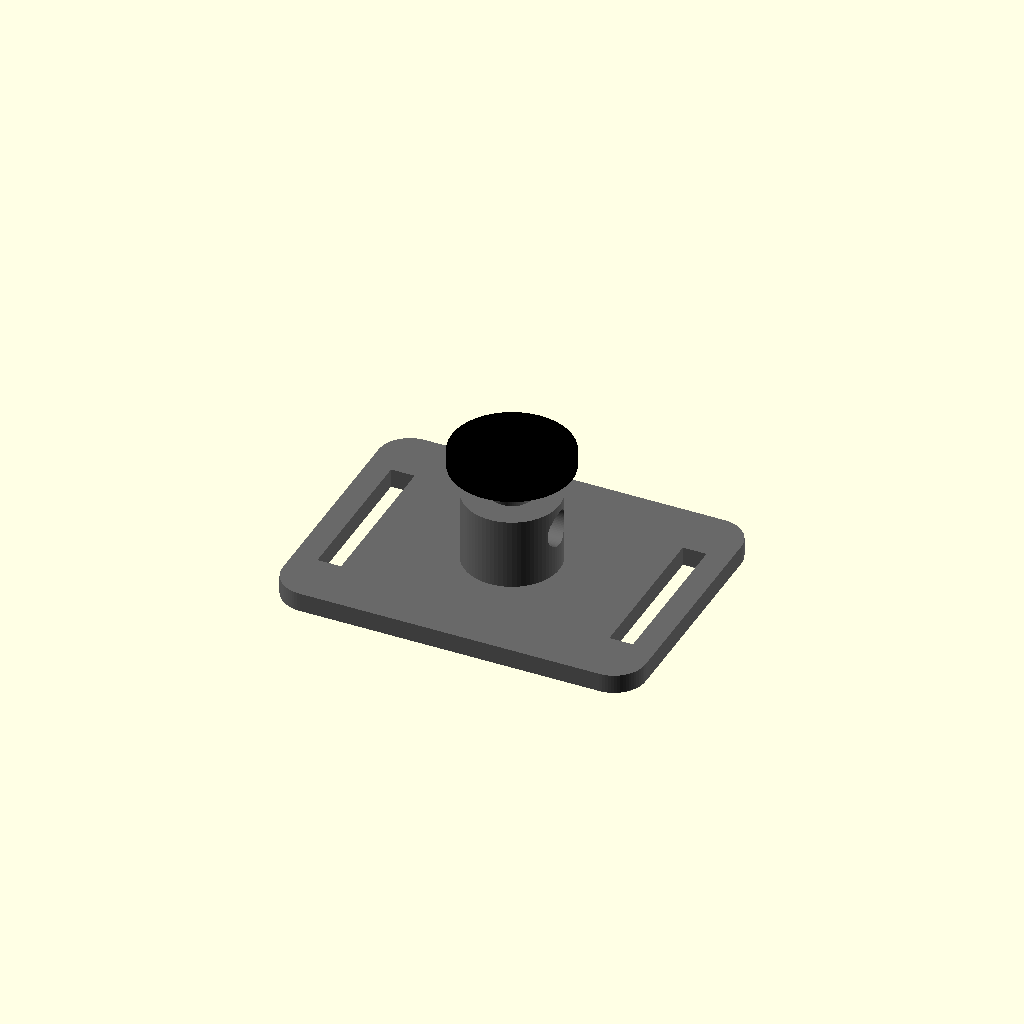
Cell 1: rendered with the file's own defaults.
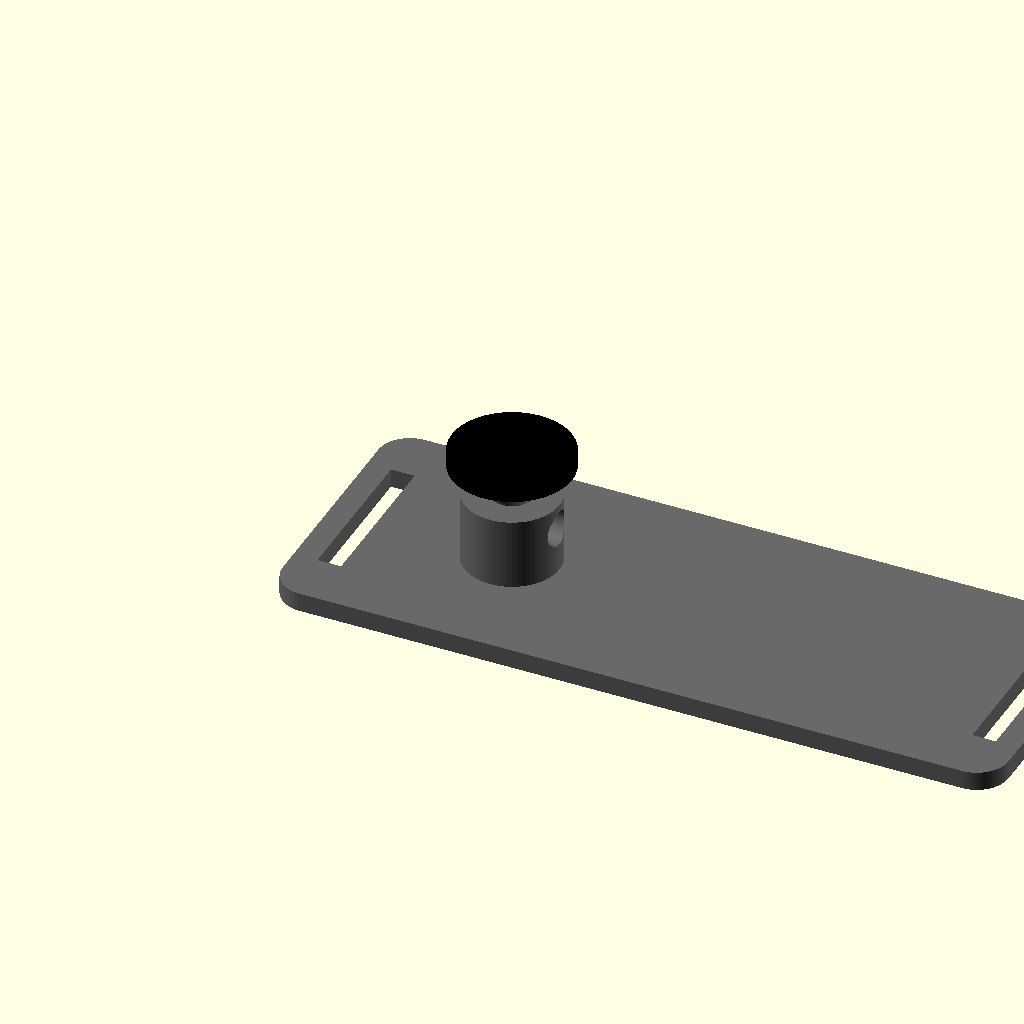
Cell 2 — plate_w set to 92, the other parameters unchanged.
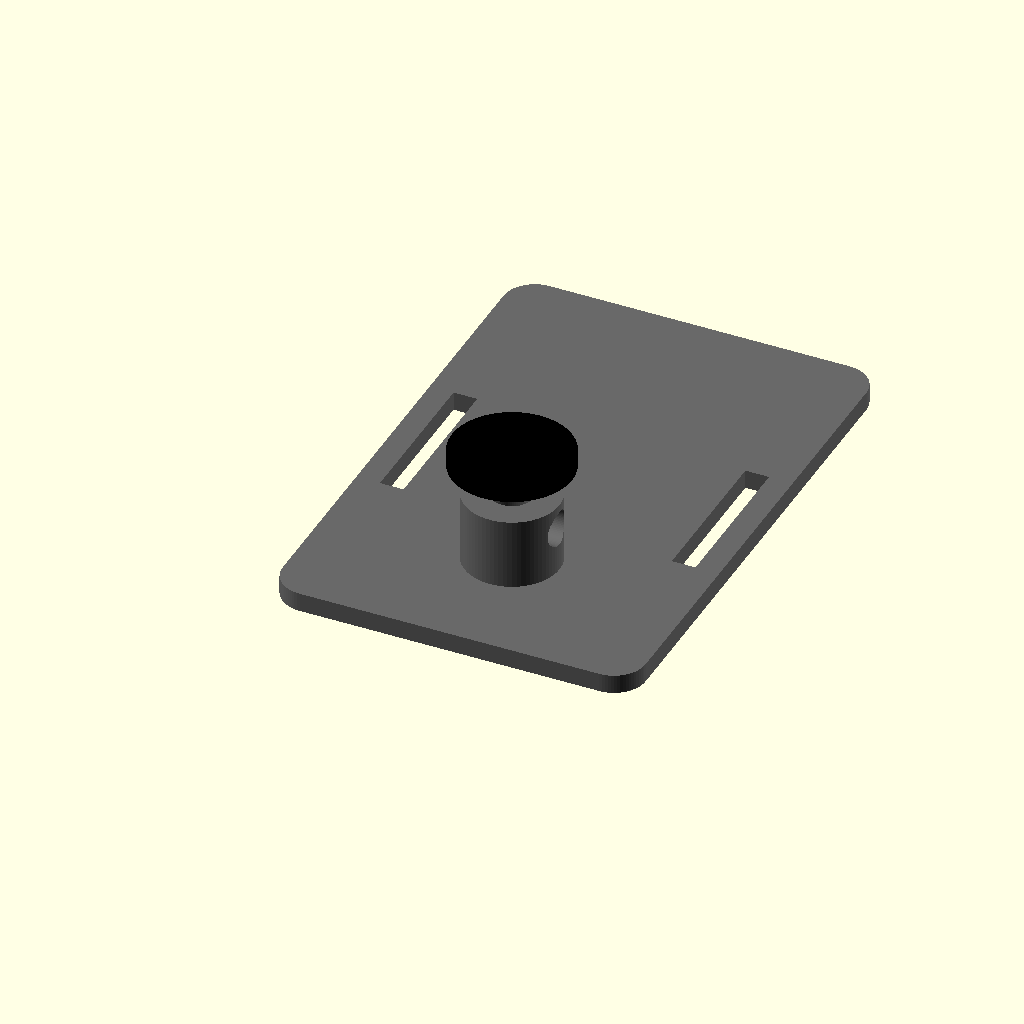
Cell 3 — plate_h set to 68, the other parameters unchanged.
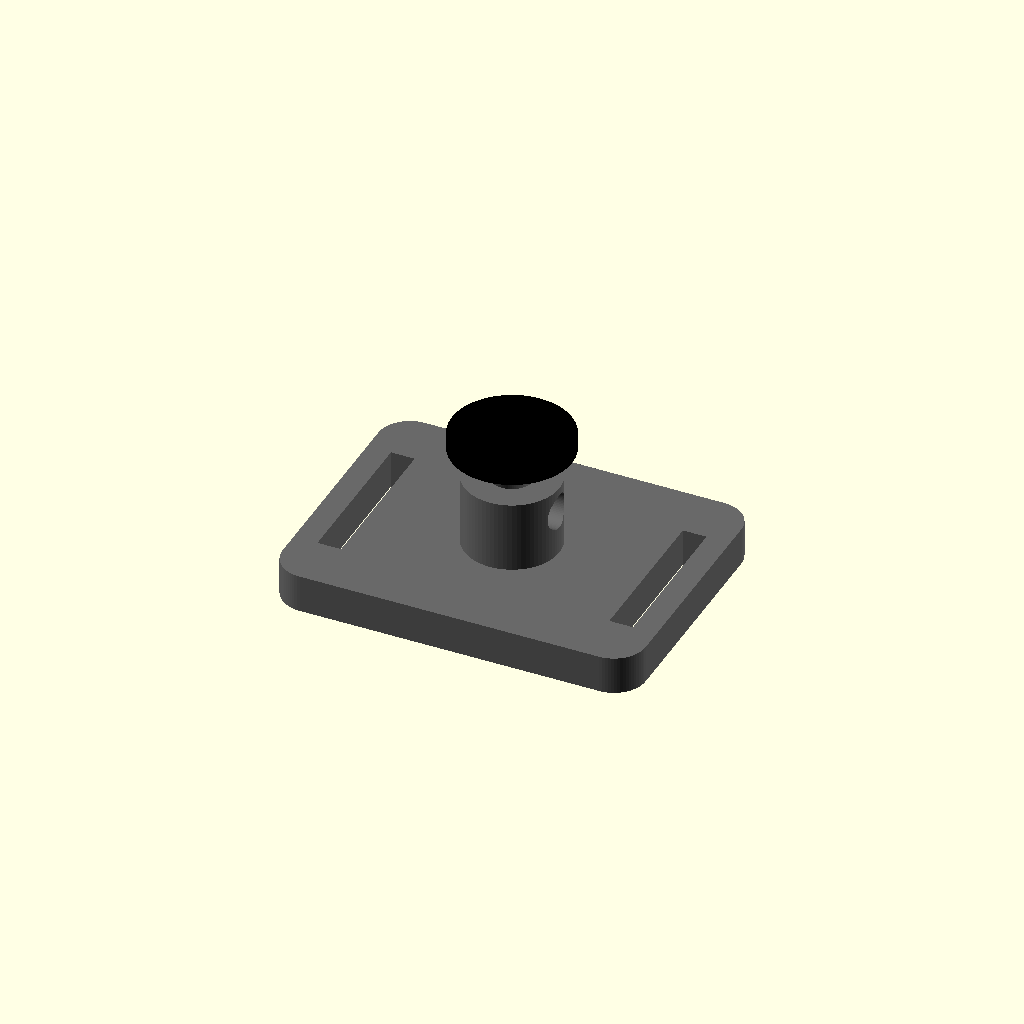
Cell 4: the same model with plate_t = 4.8.
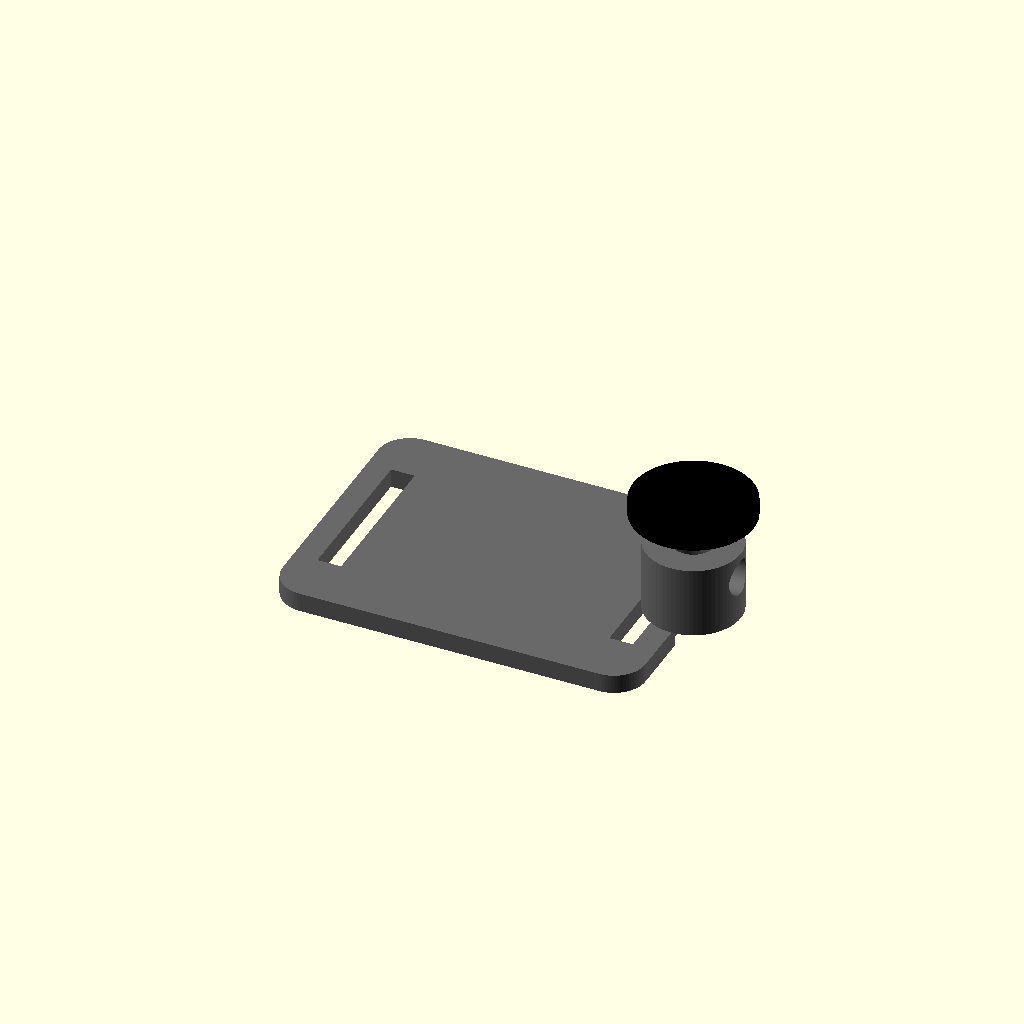
Cell 5: the same model with led_x = 46.
All cells are drawn from one camera (rotation 55°, 0°, 25°, orthographic, colour scheme Cornfield), so only the parameter changes between them.
Source of the model, hardware/meter-sakshi/enclosure/sensor-clip.scad:
// Meter Sakshi sensor clip (OpenSCAD, parametric). Units: mm.
//
// A light-tight cup holds the optical sensor over the meter's kWh pulse LED. It sits on
// the meter's OUTER transparent cover and is held by a strap or removable adhesive pad.
// It never covers the display, seals, terminal cover, optical port or other LEDs, and
// nothing passes into the meter.
//
// Measure your meter: the LED position from the left and bottom edges of the flat area
// where the plate will rest, and the LED-to-nearest-other-LED spacing (keep the cup's
// outer radius below that spacing so a red credit/tamper LED is not counted).
//
// Render:  openscad -o sensor-clip.stl -D part=\"clip\" sensor-clip.scad
//          openscad -o sensor-cap.stl  -D part=\"cap\"  sensor-clip.scad

part = "assembly";        // "clip", "cap" or "assembly"

/* [Plate] */
plate_w = 46;             // width of the plate resting on the meter cover
plate_h = 34;             // height
plate_t = 2.4;            // thickness
corner_r = 4;
led_x = 23;               // LED centre from the plate's left edge
led_y = 17;               // LED centre from the plate's bottom edge

/* [Optical cup] */
sensor_d = 5.4;           // bore for a 5 mm photodiode (TSLR257 / LM393 module diode: measure yours)
cup_outer_d = 12;         // keep < 2 x distance to the nearest other LED
cup_depth = 9;            // shroud length: deeper = less ambient light
gasket_d = 10;            // foam gasket ring outer diameter (black EVA, 1-2 mm)
gasket_recess = 1.2;      // recess depth in the plate face for the gasket
aperture_d = 3.0;         // window over the LED; small rejects neighbouring LEDs

/* [Mounting] */
strap_w = 20;             // slots for a hook-and-loop or elastic strap around the meter body
strap_slot_t = 3;
cable_d = 4.5;            // cable exit for the sensor lead

$fn = 72;

module rounded_rect(w, h, r, t) {
  hull() for (x = [r, w - r], y = [r, h - r]) translate([x, y, 0]) cylinder(r = r, h = t);
}

module plate() {
  difference() {
    rounded_rect(plate_w, plate_h, corner_r, plate_t);
    // gasket recess on the meter-facing side (z = 0)
    translate([led_x, led_y, -0.01]) difference() {
      cylinder(d = gasket_d, h = gasket_recess);
      cylinder(d = aperture_d + 2, h = gasket_recess);
    }
    // optical aperture
    translate([led_x, led_y, -0.01]) cylinder(d = aperture_d, h = plate_t + 0.02);
    // strap slots at both ends
    for (x = [3, plate_w - 3 - strap_slot_t])
      translate([x, (plate_h - strap_w) / 2, -0.01]) cube([strap_slot_t, strap_w, plate_t + 0.02]);
  }
}

module cup() {
  translate([led_x, led_y, plate_t]) difference() {
    cylinder(d = cup_outer_d, h = cup_depth);
    translate([0, 0, -0.01]) cylinder(d = sensor_d, h = cup_depth + 0.02);
    // cable exit, sideways, near the top
    translate([0, 0, cup_depth - cable_d / 2 - 1]) rotate([0, 90, 0]) cylinder(d = cable_d, h = cup_outer_d);
  }
}

// Push-fit cap that keeps the sensor seated and blocks light from behind.
module cap() {
  difference() {
    union() {
      cylinder(d = cup_outer_d + 3.2, h = 2);
      translate([0, 0, 2]) cylinder(d = sensor_d - 0.2, h = 3);
    }
    translate([0, 0, -0.01]) cylinder(d = 1.6, h = 5.02);  // pin relief for leads
  }
}

module clip() {
  plate();
  cup();
}

if (part == "clip") clip();
else if (part == "cap") cap();
else {
  color("dimgray") clip();
  color("black") translate([led_x, led_y, plate_t + cup_depth + 6]) rotate([180, 0, 0]) cap();
}
Parameter table extracted from the source (name, type, default, range or options):
part: string, default "assembly"
plate_w: number, default 46
plate_h: number, default 34
plate_t: number, default 2.4
corner_r: number, default 4
led_x: number, default 23
led_y: number, default 17
sensor_d: number, default 5.4
cup_outer_d: number, default 12
cup_depth: number, default 9
gasket_d: number, default 10
gasket_recess: number, default 1.2
aperture_d: number, default 3
strap_w: number, default 20
strap_slot_t: number, default 3
cable_d: number, default 4.5
